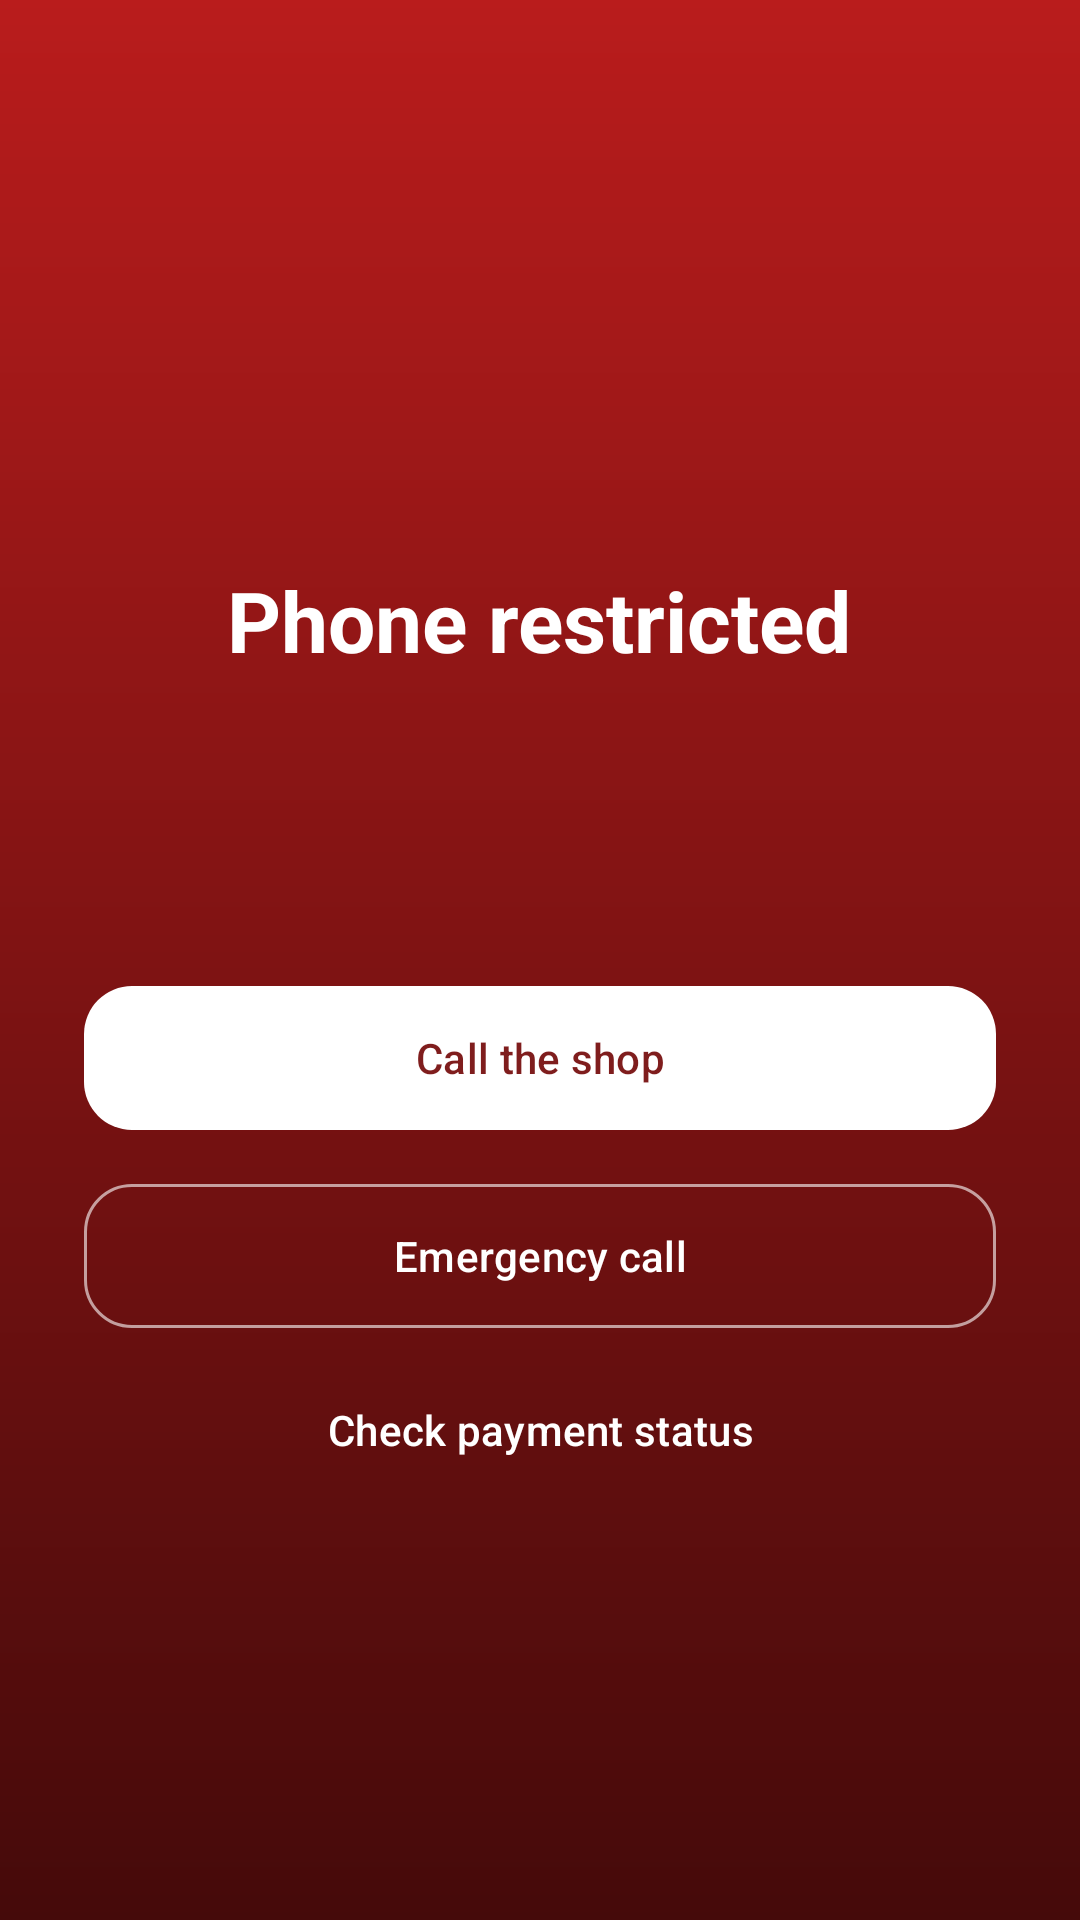

This screen was rendered from an Android layout file. Write that file and the resources it references.
<!-- AndroidManifest.xml: application theme Theme.Installment -->
<!-- res/layout/activity_lock.xml -->
<?xml version="1.0" encoding="utf-8"?>
<ScrollView xmlns:android="http://schemas.android.com/apk/res/android"
    xmlns:app="http://schemas.android.com/apk/res-auto"
    android:id="@+id/root"
    android:layout_width="match_parent"
    android:layout_height="match_parent"
    android:background="@drawable/bg_lock"
    android:fillViewport="true">

    <LinearLayout
        android:layout_width="match_parent"
        android:layout_height="wrap_content"
        android:gravity="center_horizontal"
        android:minHeight="600dp"
        android:orientation="vertical"
        android:padding="28dp">

        <FrameLayout
            android:layout_width="96dp"
            android:layout_height="96dp"
            android:layout_marginTop="40dp"
            android:background="@drawable/bg_pill_translucent">

            <ImageView
                android:layout_width="48dp"
                android:layout_height="48dp"
                android:layout_gravity="center"
                android:importantForAccessibility="no"
                android:src="@drawable/ic_lock" />
        </FrameLayout>

        <TextView
            android:layout_width="wrap_content"
            android:layout_height="wrap_content"
            android:layout_marginTop="24dp"
            android:text="Phone restricted"
            android:textColor="@android:color/white"
            android:textSize="28sp"
            android:textStyle="bold" />

        <TextView
            android:id="@+id/lockAmount"
            android:layout_width="wrap_content"
            android:layout_height="wrap_content"
            android:layout_marginTop="10dp"
            android:background="@drawable/bg_pill_translucent"
            android:paddingStart="16dp"
            android:paddingTop="6dp"
            android:paddingEnd="16dp"
            android:paddingBottom="6dp"
            android:textColor="@android:color/white"
            android:textSize="15sp"
            android:textStyle="bold"
            android:visibility="gone" />

        <TextView
            android:id="@+id/lockMessage"
            android:layout_width="match_parent"
            android:layout_height="wrap_content"
            android:layout_marginTop="20dp"
            android:gravity="center"
            android:lineSpacingExtra="6dp"
            android:textColor="#F8E1E1"
            android:textSize="16sp" />

        <TextView
            android:id="@+id/lockStatus"
            android:layout_width="match_parent"
            android:layout_height="wrap_content"
            android:layout_marginTop="12dp"
            android:gravity="center"
            android:textColor="#F2B8B8"
            android:textSize="13sp" />

        <com.google.android.material.button.MaterialButton
            android:id="@+id/callShop"
            android:layout_width="match_parent"
            android:layout_height="56dp"
            android:layout_marginTop="28dp"
            android:text="Call the shop"
            android:textColor="@color/danger_dark"
            app:backgroundTint="@android:color/white"
            app:cornerRadius="16dp" />

        <com.google.android.material.button.MaterialButton
            android:id="@+id/emergencyCall"
            style="@style/Widget.Material3.Button.OutlinedButton"
            android:layout_width="match_parent"
            android:layout_height="56dp"
            android:layout_marginTop="10dp"
            android:text="Emergency call"
            android:textColor="@android:color/white"
            app:cornerRadius="16dp"
            app:strokeColor="#99FFFFFF" />

        <com.google.android.material.button.MaterialButton
            android:id="@+id/checkStatus"
            style="@style/Widget.Material3.Button.TextButton"
            android:layout_width="match_parent"
            android:layout_height="wrap_content"
            android:layout_marginTop="6dp"
            android:text="Check payment status"
            android:textColor="@android:color/white" />
    </LinearLayout>
</ScrollView>
<!-- resources referenced by this layout -->
<resources>
  <color name="danger_dark">#7F1D1D</color>
  <!-- drawable bg_lock (drawable) -->
  <?xml version="1.0" encoding="utf-8"?>
  <shape xmlns:android="http://schemas.android.com/apk/res/android" android:shape="rectangle">
      <gradient
          android:angle="270"
          android:endColor="#450A0A"
          android:startColor="#B91C1C"
          android:type="linear" />
  </shape>
  <style name="Theme.Installment" parent="Theme.Material3.Light.NoActionBar">
          <item name="colorPrimary">@color/brand</item>
          <item name="colorOnPrimary">@android:color/white</item>
          <item name="colorPrimaryContainer">@color/brand_soft</item>
          <item name="colorSecondary">@color/brand</item>
          <item name="android:windowBackground">@color/surface</item>
          <item name="android:statusBarColor">@android:color/transparent</item>
          <item name="android:navigationBarColor">@color/surface</item>
          
          <item name="android:windowLightStatusBar">false</item>
      </style>
  <color name="brand">#4F46E5</color>
  <color name="brand_soft">#EEF2FF</color>
  <color name="surface">#F4F6FB</color>
</resources>
